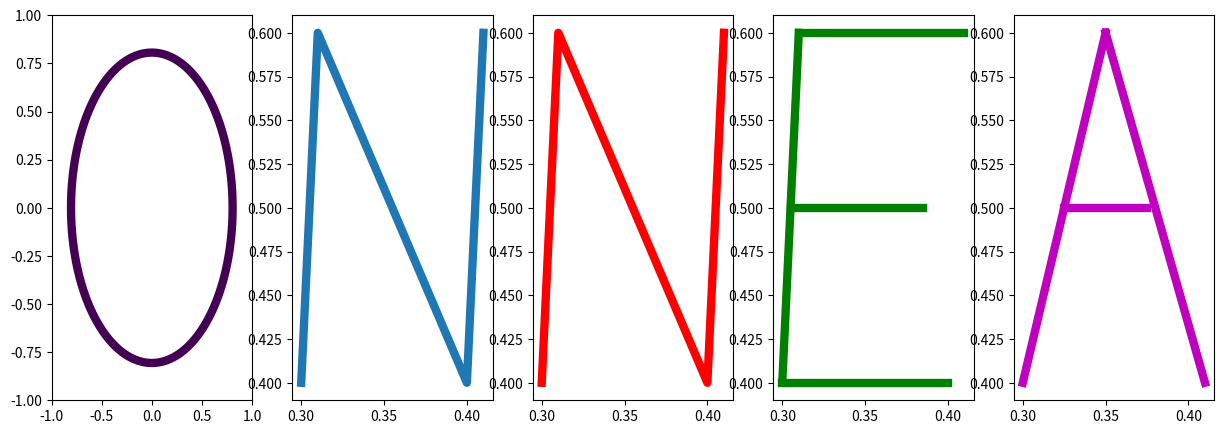
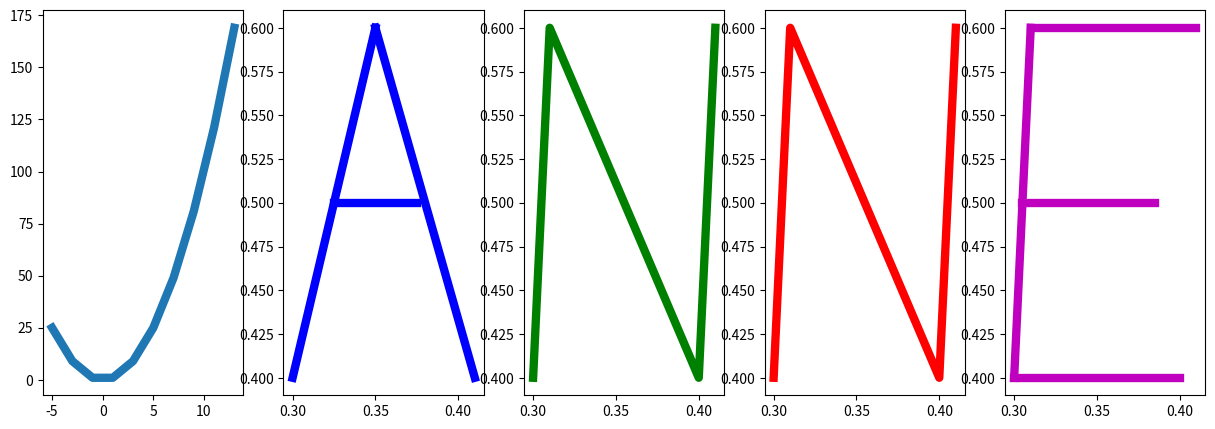
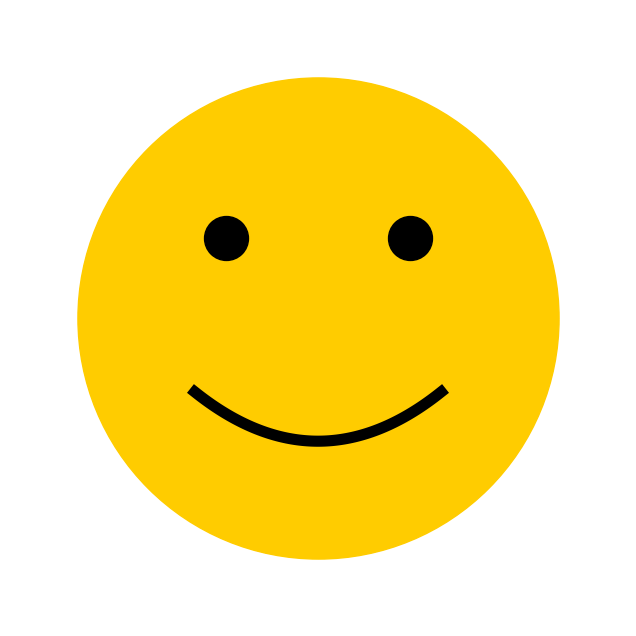

Generate these figures, in order, with matplotlib:
import pandas as pd
import numpy as np
import matplotlib.pyplot as plt

fig, ax = plt.subplots(1, 5, figsize=(15,5))

plt.subplot(1, 5, 1)
x = np.linspace(-1.0, 1.0, 100)
y = np.linspace(-1.0, 1.0, 100)
X, Y = np.meshgrid(x,y)
F = X**2 + Y**2 - 0.65
plt.contour(X,Y,F,[0],linewidths=6)


plt.subplot(1,5,2)
x=[0.3,0.31,0.4,0.41]
y=[0.4,0.6,0.4,0.6]
plt.plot(x,y,linewidth=6)


plt.subplot(1,5,3)
x=[0.3,0.31,0.4,0.41]
y=[0.4,0.6,0.4,0.6]
plt.plot(x,y, color='r',linewidth=6)

plt.subplot(1,5,4)
x=[0.3,0.31]
y=[0.4,0.6]
plt.plot(x,y, color='g',linewidth=6)
x1=[0.31,0.41]
y1=[0.6,0.6]
plt.plot(x1,y1, color='g',linewidth=6)
x2=[0.305,0.385]
y2=[0.5,0.5]
plt.plot(x2,y2, color='g',linewidth=6)
x3=[0.3,0.4]
y3=[0.4,0.4]
plt.plot(x3,y3, color='g',linewidth=6)

plt.subplot(1,5,5)
x=[0.3,0.35]
y=[0.4,0.6]
plt.plot(x,y, color='m',linewidth=6)
x1=[0.35,0.41]
y1=[0.6,0.4]
plt.plot(x1,y1, color='m',linewidth=6)
x2=[0.325,0.375]
y2=[0.5,0.5]
plt.plot(x2,y2, color='m',linewidth=6)

plt.show()

def draw_e(color):
    x=[0.3,0.31]
    y=[0.4,0.6]
    plt.plot(x,y, color=color,linewidth=6)
    x1=[0.31,0.41]
    y1=[0.6,0.6]
    plt.plot(x1,y1, color=color,linewidth=6)
    x2=[0.305,0.385]
    y2=[0.5,0.5]
    plt.plot(x2,y2, color=color,linewidth=6)
    x3=[0.3,0.4]
    y3=[0.4,0.4]
    plt.plot(x3,y3, color=color,linewidth=6)

def draw_a(color):
    x=[0.3,0.35]
    y=[0.4,0.6]
    plt.plot(x,y, color=color,linewidth=6)
    x1=[0.35,0.41]
    y1=[0.6,0.4]
    plt.plot(x1,y1, color=color,linewidth=6)
    x2=[0.325,0.375]
    y2=[0.5,0.5]
    plt.plot(x2,y2, color=color,linewidth=6)
    
def draw_n(color):
    x=[0.3,0.31,0.4,0.41]
    y=[0.4,0.6,0.4,0.6]
    plt.plot(x,y, color=color,linewidth=6)
    
    
    

fig, ax = plt.subplots(1, 5, figsize=(15,5))

plt.subplot(1, 5, 1)

rr = np.arange(-5, 15, 2)
def j(o): 
    return o**2 
plt.plot(rr, j(rr), linewidth=6)


plt.subplot(1,5,2)
draw_a('b')

plt.subplot(1,5,3)
draw_n('g')

plt.subplot(1,5,4)
draw_n('r')

plt.subplot(1,5,5)
draw_e('m')



plt.show()

fig = plt.figure(figsize=(8,8))
ax = fig.add_subplot(1,1,1, aspect=1)

ax.scatter([.5],[.5], c='#FFCC00', s=120000, label="face")
ax.scatter([.35, .65], [.63, .63], c='k', s=1000, label="eyes")

X = np.linspace(.3, .7, 100)
Y = 2* (X-.5)**2 + 0.30

ax.plot(X, Y, c='k', linewidth=8, label="smile")

ax.set_xlim(0,1)
ax.set_ylim(0,1)

ax.spines['top'].set_visible(False)
ax.spines['right'].set_visible(False)
ax.spines['left'].set_visible(False)
ax.spines['bottom'].set_visible(False)
ax.set_xticks([])
ax.set_yticks([])

plt.show()

